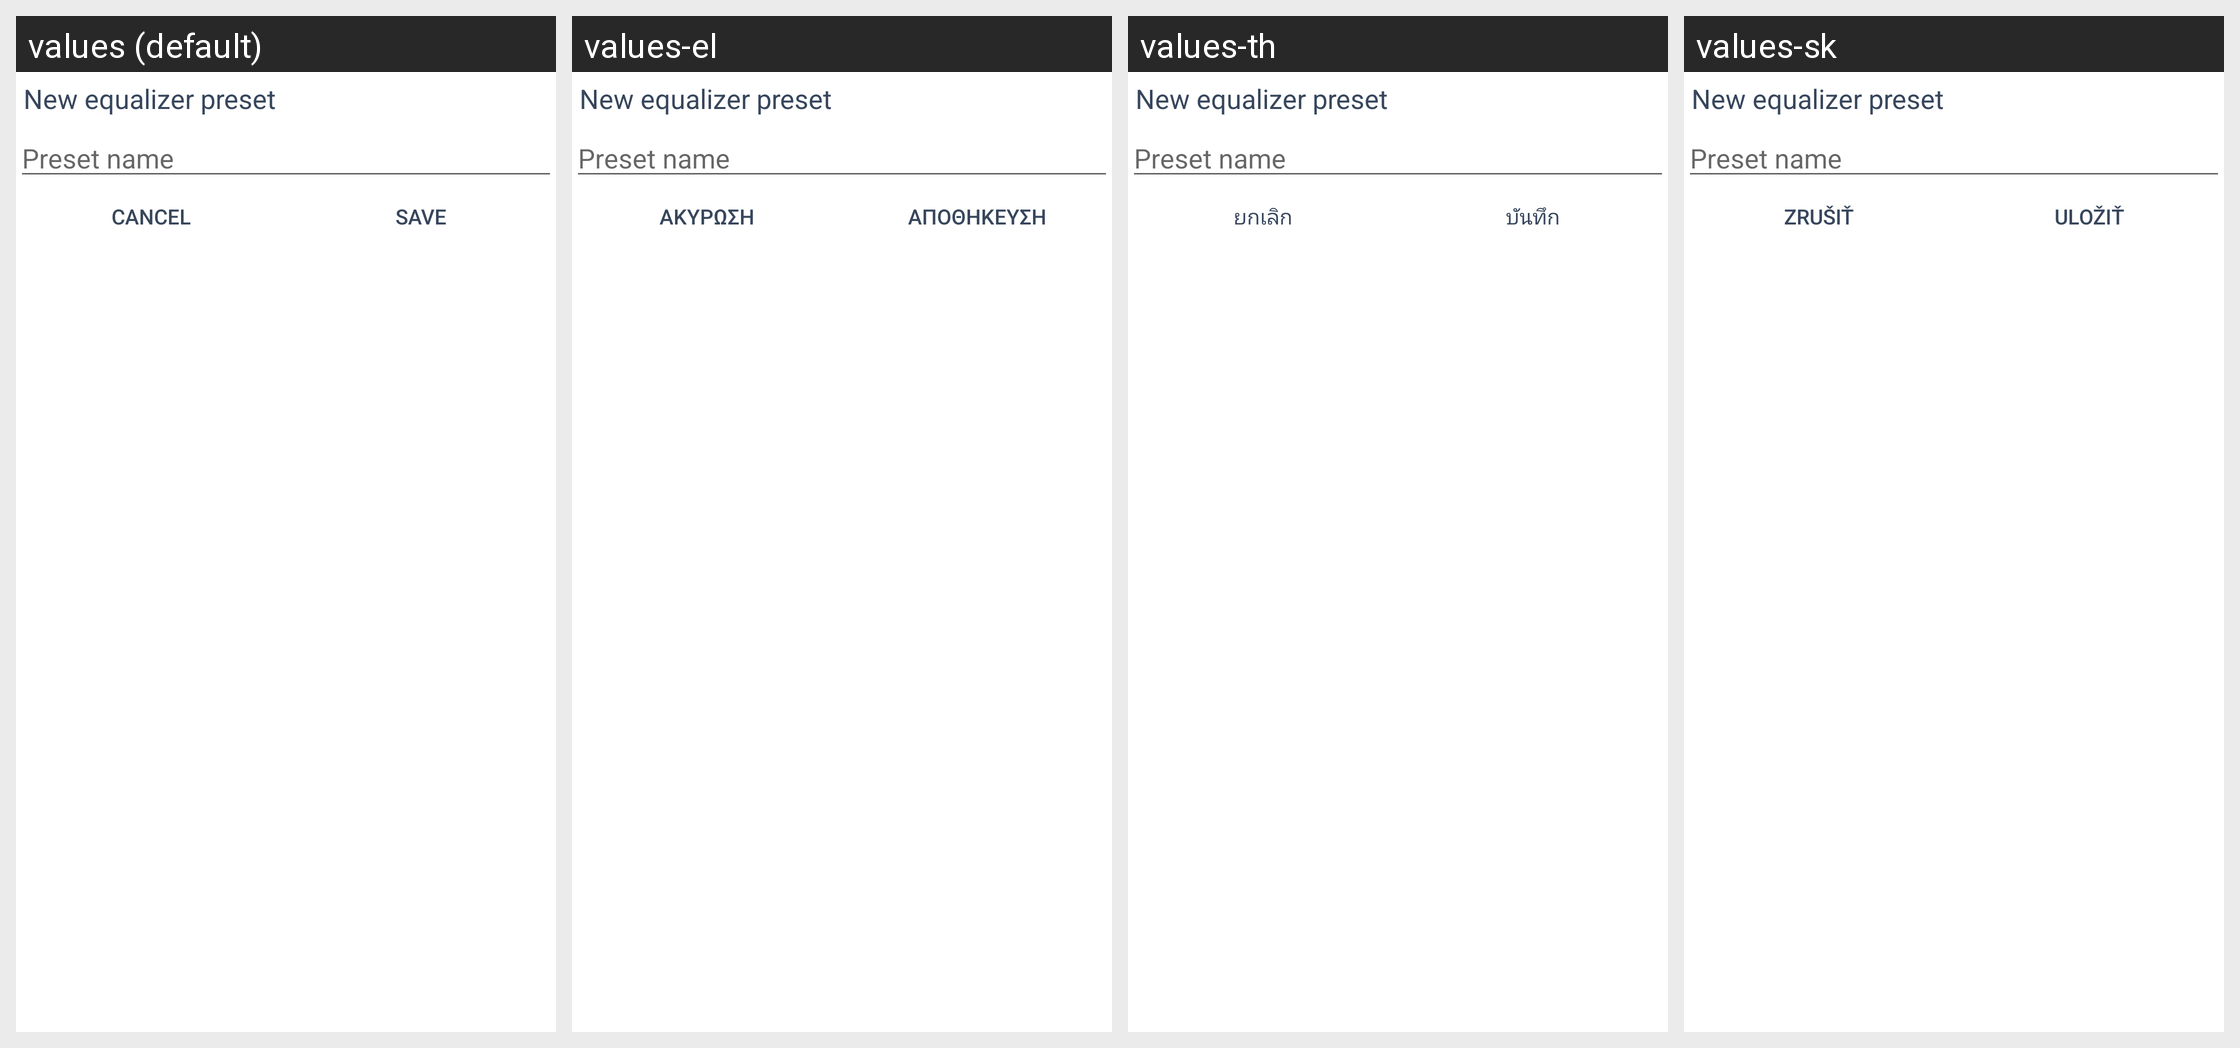

The Android screen above is rendered under several locales of the same app. Produce the string resources it draws, with the default and per-locale values.
Android screen res/layout/adding_equalizer_preset.xml rendered under 4 locales, left to right: values (default), values-el, values-th, values-sk. Device: Nexus 5 (rendered at 1080×1920; each locale shown at half size, 540×960, under a caption strip naming it); theme Theme.MaterialComponents.DayNight.NoActionBar.
Other locales in the repository, not shown: values-af, values-ar, values-az, values-bn, values-ca, values-cs, values-da, values-de, values-en-rAU, values-en-rIN, values-es, values-es-rXA, values-et, values-eu, values-fi, values-fr, values-fr-rCA, values-gl, values-hr, values-hu, values-in, values-it, values-iw, values-ja, values-ko, values-ku, values-lb, values-lt, values-lv, values-nb, values-nl, values-pl, values-pt-rBR, values-pt-rPT, values-ro, values-ru, values-si, values-sr, values-sv, values-tr, values-uk, values-zh-rCN, values-zh-rHK, values-zh-rTW.
Strings drawn on this screen, with the default value and each locale's value (text and hints the layout hard-codes, and strings that could not be matched under every locale, appear in the picture but are not listed):

cancel
  values: Cancel
  values-el: Ακύρωση
  values-th: ยกเลิก
  values-sk: Zrušiť

save
  values: Save
  values-el: Αποθήκευση
  values-th: บันทึก
  values-sk: Uložiť
